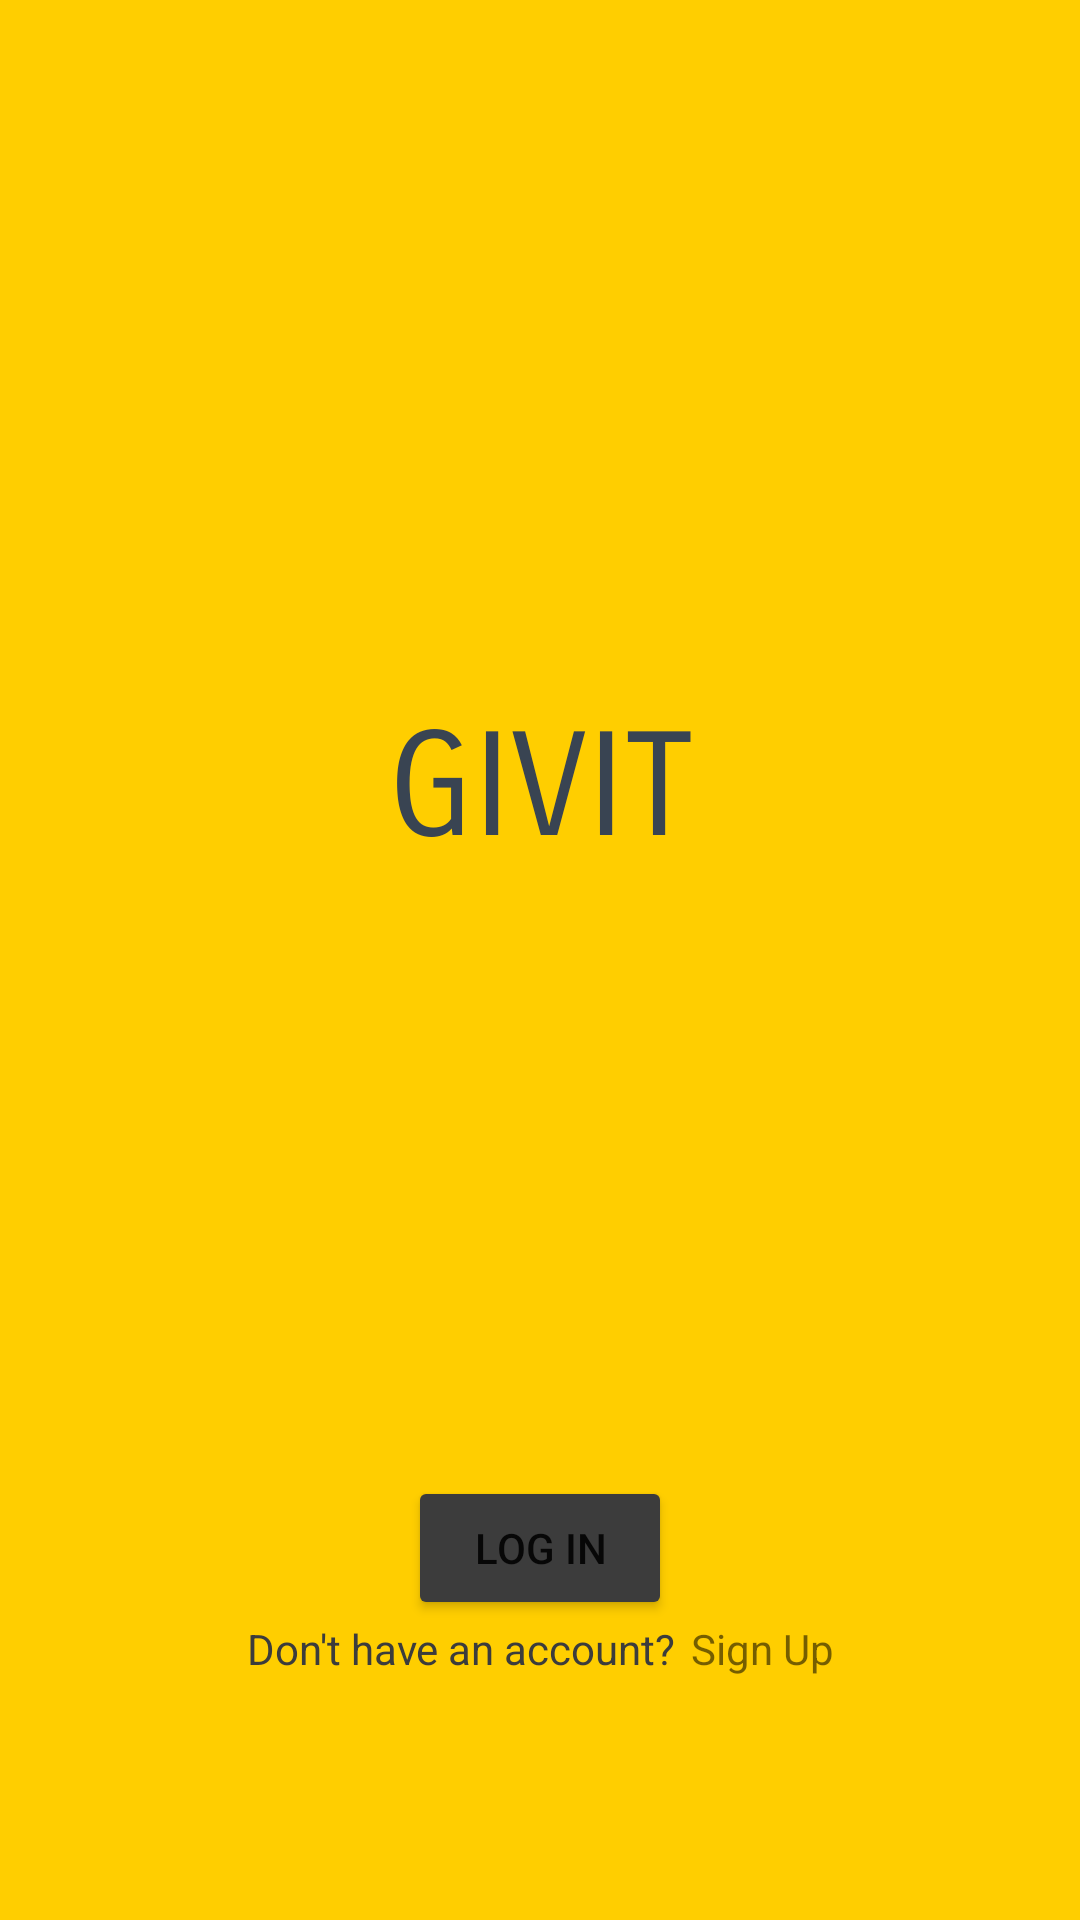

Android layout source for this screen:
<!-- AndroidManifest.xml: application theme Theme.FragmentTest -->
<!-- res/layout/fragment_main.xml -->
<?xml version="1.0" encoding="utf-8"?>
<androidx.constraintlayout.widget.ConstraintLayout xmlns:android="http://schemas.android.com/apk/res/android"
    xmlns:app="http://schemas.android.com/apk/res-auto"
    xmlns:tools="http://schemas.android.com/tools"
    android:layout_width="match_parent"
    android:layout_height="match_parent"
    android:background="#FFCE00"
    tools:context=".main.MainFragment">

    

    <TextView
        android:id="@+id/personal_info_title_tv"
        android:layout_width="0dp"
        android:layout_height="wrap_content"
        android:fontFamily="sans-serif-smallcaps"
        android:text="GIVIT"
        android:textAlignment="center"
        android:textColor="#394452"
        android:textSize="48sp"
        app:layout_constraintEnd_toEndOf="parent"
        app:layout_constraintHorizontal_bias="0.0"
        app:layout_constraintStart_toStartOf="parent"
        app:layout_constraintTop_toBottomOf="@+id/item_imgae_iv" />

    <Button
        android:id="@+id/main_login_btn"
        android:layout_width="wrap_content"
        android:layout_height="wrap_content"
        android:layout_marginBottom="100dp"
        android:backgroundTint="#3C3C3C"
        android:text="Log In"
        app:layout_constraintBottom_toBottomOf="parent"
        app:layout_constraintEnd_toEndOf="parent"
        app:layout_constraintStart_toStartOf="parent" />

    <TextView
        android:id="@+id/textView2"
        android:layout_width="wrap_content"
        android:layout_height="wrap_content"
        android:layout_marginEnd="5dp"
        android:text="Don't have an account?"
        android:textColor="#3C3C3C"
        app:layout_constraintEnd_toStartOf="@+id/main_signup_tv"
        app:layout_constraintHorizontal_bias="0.5"
        app:layout_constraintHorizontal_chainStyle="packed"
        app:layout_constraintStart_toStartOf="parent"
        app:layout_constraintTop_toBottomOf="@+id/main_login_btn" />

    <TextView
        android:id="@+id/main_signup_tv"
        android:layout_width="wrap_content"
        android:layout_height="wrap_content"
        android:clickable="true"
        android:text="Sign Up"
        app:layout_constraintBottom_toBottomOf="@+id/textView2"
        app:layout_constraintEnd_toEndOf="parent"
        app:layout_constraintHorizontal_bias="0.5"
        app:layout_constraintStart_toEndOf="@+id/textView2" />

    <ImageView
        android:id="@+id/item_imgae_iv"
        android:layout_width="119dp"
        android:layout_height="124dp"
        android:layout_marginTop="110dp"
        android:src="@drawable/present"
        app:layout_constraintEnd_toEndOf="parent"
        app:layout_constraintStart_toStartOf="parent"
        app:layout_constraintTop_toTopOf="parent" />

</androidx.constraintlayout.widget.ConstraintLayout>
<!-- resources referenced by this layout -->
<resources>
  <style name="Theme.FragmentTest" parent="Theme.MaterialComponents.DayNight.DarkActionBar">
          
          <item name="colorPrimary">@color/purple_500</item>
          <item name="colorPrimaryVariant">@color/purple_700</item>
          <item name="colorOnPrimary">@color/white</item>
          
          <item name="colorSecondary">@color/teal_200</item>
          <item name="colorSecondaryVariant">@color/teal_700</item>
          <item name="colorOnSecondary">@color/black</item>
          
          <item name="android:statusBarColor">?attr/colorPrimaryVariant</item>
          
      </style>
  <!-- not gathered from this repository: default colours our renderer supplied (Android Studio template values) -->
  <color name="purple_500">#FF6200EE</color>
  <color name="purple_700">#FF3700B3</color>
  <color name="teal_200">#FF03DAC5</color>
  <color name="teal_700">#FF018786</color>
  <color name="black">#FF000000</color>
  <color name="white">#FFFFFFFF</color>
</resources>
